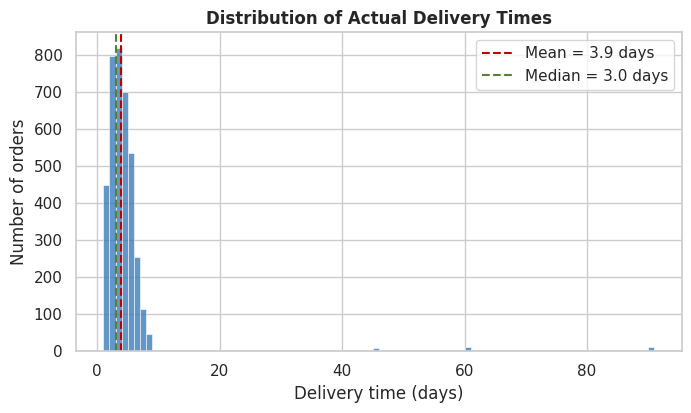
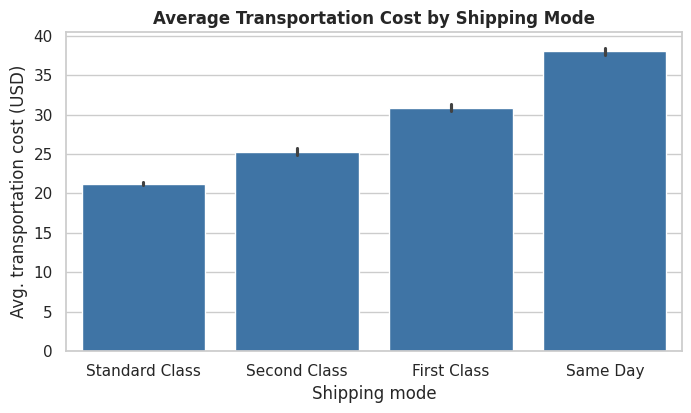
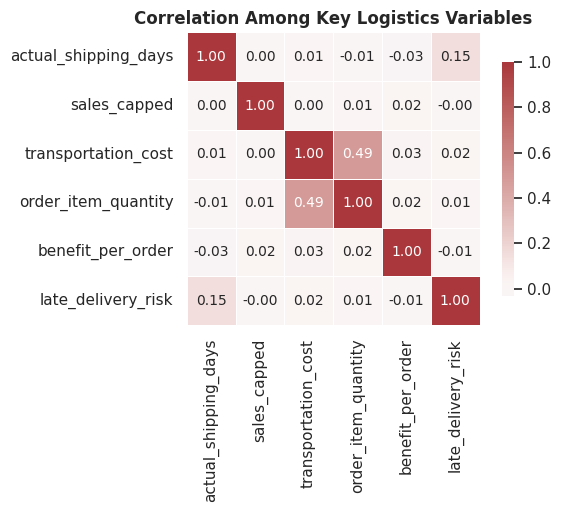
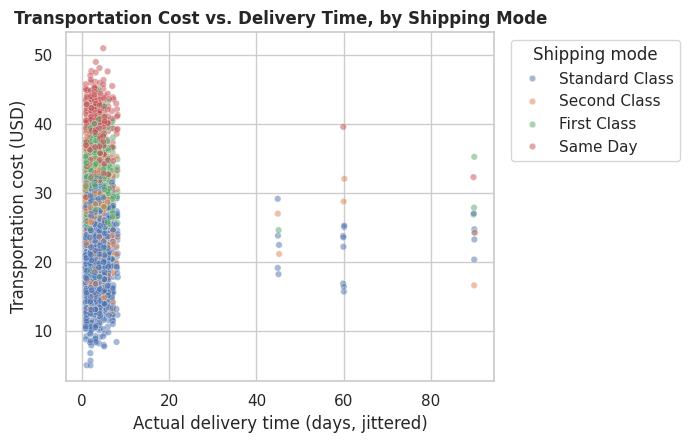
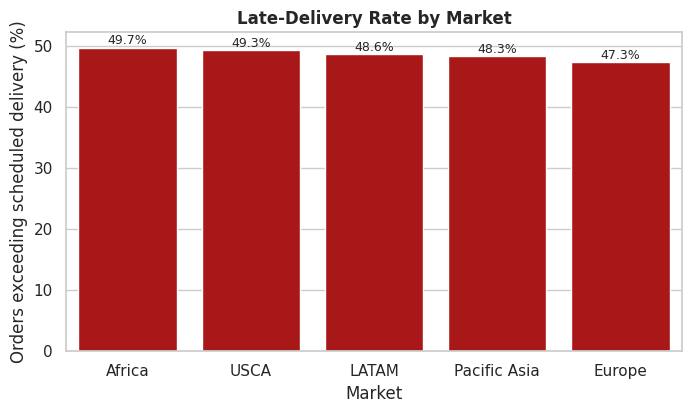

Here is the Python script that generated these plots, in order:
"""
Week 3 Task: Advanced Data Analysis and Visualization in Logistics
Logistics Data Analyst Intern — Yuva (YuvaIntern.com)
Author: Ayushman

This script is self-contained: it regenerates and cleans the same working
sample used in Week 2 (see logistics-data-analyst-internship-week2), adds
a transportation_cost variable, then runs the exploratory analysis and
produces the five figures used in the Week 3 report.

Reference dataset: DataCo Smart Supply Chain for Big Data Analysis (Kaggle)
https://www.kaggle.com/datasets/shashwatwork/dataco-smart-supply-chain-for-big-data-analysis

Run with:  python logistics_eda_visualization.py
Requires:  pandas, numpy, matplotlib, seaborn
Outputs:   figures/*.png, week3_dataset_with_cost.csv
"""

import numpy as np
import pandas as pd
import matplotlib
matplotlib.use("Agg")
import matplotlib.pyplot as plt
import seaborn as sns
import os

sns.set_theme(style="whitegrid", palette="deep")
plt.rcParams.update({"figure.dpi": 150, "font.size": 10, "axes.titlesize": 12, "axes.titleweight": "bold"})


# =====================================================================
# PART 1 (from Week 2): simulate + clean the working sample
# =====================================================================
def generate_raw_sample(n=4000, seed=42):
    np.random.seed(seed)
    order_dates = pd.to_datetime("2024-01-01") + pd.to_timedelta(np.random.randint(0, 500, n), unit="D")

    shipping_modes = ["Standard Class", "First Class", "Second Class", "Same Day"]
    markets = ["LATAM", "Europe", "Pacific Asia", "USCA", "Africa"]
    segments = ["Consumer", "Corporate", "Home Office"]
    categories = ["Cleats", "Men's Footwear", "Women's Apparel", "Fishing",
                  "Camping & Hiking", "Electronics", "Indoor/Outdoor Games"]
    statuses = ["COMPLETE", "PENDING", "CLOSED", "CANCELED", "PROCESSING", "ON_HOLD", "SUSPECTED_FRAUD"]
    countries = ["United States", "Mexico", "Germany", "India", "Brazil", "Australia", "Nigeria", "Philippines"]

    df = pd.DataFrame({
        "order_id": np.arange(100000, 100000 + n),
        "order_date": order_dates,
        "scheduled_shipping_days": np.random.choice([1, 2, 3, 4, 5], n, p=[0.15, 0.35, 0.25, 0.15, 0.10]),
        "shipping_mode": np.random.choice(shipping_modes, n, p=[0.6, 0.15, 0.15, 0.10]),
        "market": np.random.choice(markets, n),
        "order_country": np.random.choice(countries, n),
        "customer_segment": np.random.choice(segments, n),
        "category_name": np.random.choice(categories, n),
        "order_item_quantity": np.random.randint(1, 6, n),
        "sales": np.round(np.random.gamma(shape=2, scale=60, size=n), 2),
        "benefit_per_order": np.round(np.random.normal(20, 40, n), 2),
        "order_status": np.random.choice(statuses, n, p=[0.55, 0.10, 0.12, 0.06, 0.08, 0.05, 0.04]),
        "customer_zipcode": np.random.randint(10000, 99999, n).astype(float),
        "order_zipcode": np.random.randint(10000, 99999, n).astype(float),
    })

    noise = np.random.choice([-1, 0, 0, 0, 1, 1, 2, 3], n)
    df["actual_shipping_days"] = (df["scheduled_shipping_days"] + noise).clip(lower=1)
    df["shipping_date"] = df["order_date"] + pd.to_timedelta(df["actual_shipping_days"], unit="D")
    df["late_delivery_risk"] = (df["actual_shipping_days"] > df["scheduled_shipping_days"]).astype(int)

    df.loc[np.random.choice(df.index, int(n * 0.42), replace=False), "order_zipcode"] = np.nan
    df.loc[np.random.choice(df.index, int(n * 0.06), replace=False), "customer_zipcode"] = np.nan
    df.loc[np.random.choice(df.index, int(n * 0.03), replace=False), "benefit_per_order"] = np.nan
    df.loc[np.random.choice(df.index, int(n * 0.015), replace=False), "category_name"] = None

    df = pd.concat([df, df.sample(int(n * 0.02), random_state=1)], ignore_index=True)

    def mess_case(x):
        r = np.random.rand()
        if r < 0.33:
            return x.upper()
        elif r < 0.66:
            return x.lower()
        return " " + x + "  "

    idx = np.random.choice(df.index, int(len(df) * 0.08), replace=False)
    df.loc[idx, "shipping_mode"] = df.loc[idx, "shipping_mode"].apply(mess_case)

    idx = np.random.choice(df.index, int(len(df) * 0.01), replace=False)
    df.loc[idx, "sales"] = df.loc[idx, "sales"] * np.random.uniform(15, 40, len(idx))

    idx = np.random.choice(df.index, int(len(df) * 0.008), replace=False)
    df.loc[idx, "actual_shipping_days"] = np.random.choice([45, 60, 90], len(idx))

    idx = np.random.choice(df.index, int(len(df) * 0.005), replace=False)
    df.loc[idx, "order_item_quantity"] = -1

    idx = np.random.choice(df.index, int(len(df) * 0.01), replace=False)
    df.loc[idx, "shipping_date"] = df.loc[idx, "order_date"] - pd.to_timedelta(np.random.randint(1, 5, len(idx)), unit="D")

    return df


def iqr_bounds(series):
    q1, q3 = series.quantile([0.25, 0.75])
    iqr = q3 - q1
    return q1 - 1.5 * iqr, q3 + 1.5 * iqr


def clean_pipeline(df):
    df = df.drop_duplicates().reset_index(drop=True)
    df = df.drop(columns=["order_zipcode"])
    df = df.dropna(subset=["customer_zipcode"])
    df["benefit_per_order"] = df["benefit_per_order"].fillna(df["benefit_per_order"].median())
    df["category_name"] = df["category_name"].fillna(df["category_name"].mode()[0])

    canonical_map = {"standard class": "Standard Class", "first class": "First Class",
                      "second class": "Second Class", "same day": "Same Day"}
    df["shipping_mode"] = df["shipping_mode"].str.strip().str.lower().map(canonical_map)

    df = df[df["order_item_quantity"] > 0]
    mask = df["shipping_date"] < df["order_date"]
    df.loc[mask, "shipping_date"] = df.loc[mask, "order_date"] + pd.to_timedelta(df.loc[mask, "actual_shipping_days"], unit="D")

    low, high = iqr_bounds(df["sales"])
    df["sales_capped"] = df["sales"].clip(lower=low, upper=high)
    _, high_d = iqr_bounds(df["actual_shipping_days"])
    df["shipping_delay_anomaly"] = (df["actual_shipping_days"] > high_d).astype(int)

    for col, new_col in [("sales_capped", "sales_norm"), ("actual_shipping_days", "shipping_days_norm")]:
        mn, mx = df[col].min(), df[col].max()
        df[new_col] = (df[col] - mn) / (mx - mn)

    return df


# =====================================================================
# PART 2 (Week 3): transportation cost, EDA, and visualizations
# =====================================================================
def add_transportation_cost(df, seed=7):
    np.random.seed(seed)
    base_rate = {"Standard Class": 8, "Second Class": 12, "First Class": 18, "Same Day": 25}
    market_surcharge = {"USCA": 3, "LATAM": 4, "Europe": 6, "Pacific Asia": 7, "Africa": 8}

    df["transportation_cost"] = (
        df["shipping_mode"].map(base_rate)
        + df["order_item_quantity"] * 2.5
        + df["market"].map(market_surcharge)
        + np.random.normal(0, 3, len(df))
    ).clip(lower=5).round(2)
    return df


def run_eda(df):
    num_cols = ["actual_shipping_days", "sales_capped", "transportation_cost", "order_item_quantity", "benefit_per_order"]

    desc = df[num_cols].describe().T[["mean", "50%", "std", "min", "max"]]
    desc.columns = ["mean", "median", "std", "min", "max"]
    print("=== Descriptive statistics ===")
    print(desc.round(2), "\n")

    corr = df[num_cols + ["late_delivery_risk"]].corr()
    print("=== Correlation matrix ===")
    print(corr.round(2), "\n")

    by_mode = df.groupby("shipping_mode").agg(
        avg_cost=("transportation_cost", "mean"),
        avg_delivery_days=("actual_shipping_days", "mean"),
        orders=("order_id", "count"),
    ).round(2).sort_values("avg_cost")
    print("=== By shipping mode ===")
    print(by_mode, "\n")

    by_market = df.groupby("market").agg(
        late_rate_pct=("late_delivery_risk", lambda s: round(s.mean() * 100, 1)),
        avg_delivery_days=("actual_shipping_days", "mean"),
        orders=("order_id", "count"),
    ).sort_values("late_rate_pct", ascending=False)
    print("=== By market ===")
    print(by_market)

    return desc, corr, by_mode, by_market


def make_visualizations(df, corr, by_market, outdir="figures"):
    os.makedirs(outdir, exist_ok=True)
    order = ["Standard Class", "Second Class", "First Class", "Same Day"]

    # Fig 1: delivery time distribution
    fig, ax = plt.subplots(figsize=(7, 4.2))
    sns.histplot(df["actual_shipping_days"], bins=range(1, df["actual_shipping_days"].max() + 2),
                 color="#2E75B6", ax=ax, edgecolor="white")
    ax.axvline(df["actual_shipping_days"].mean(), color="#C00000", linestyle="--",
               label=f"Mean = {df['actual_shipping_days'].mean():.1f} days")
    ax.axvline(df["actual_shipping_days"].median(), color="#548235", linestyle="--",
               label=f"Median = {df['actual_shipping_days'].median():.1f} days")
    ax.set_title("Distribution of Actual Delivery Times")
    ax.set_xlabel("Delivery time (days)"); ax.set_ylabel("Number of orders"); ax.legend()
    fig.tight_layout(); fig.savefig(f"{outdir}/fig1_delivery_time_distribution.png", facecolor="white"); plt.close(fig)

    # Fig 2: cost by shipping mode
    fig, ax = plt.subplots(figsize=(7, 4.2))
    sns.barplot(data=df, x="shipping_mode", y="transportation_cost", order=order,
                estimator=np.mean, errorbar=("ci", 95), color="#2E75B6", ax=ax)
    ax.set_title("Average Transportation Cost by Shipping Mode")
    ax.set_xlabel("Shipping mode"); ax.set_ylabel("Avg. transportation cost (USD)")
    fig.tight_layout(); fig.savefig(f"{outdir}/fig2_cost_by_shipping_mode.png", facecolor="white"); plt.close(fig)

    # Fig 3: correlation heatmap
    fig, ax = plt.subplots(figsize=(6.5, 5.2))
    sns.heatmap(corr, annot=True, fmt=".2f", cmap="vlag", center=0, square=True,
                linewidths=0.5, cbar_kws={"shrink": 0.8}, ax=ax)
    ax.set_title("Correlation Among Key Logistics Variables")
    fig.tight_layout(); fig.savefig(f"{outdir}/fig3_correlation_heatmap.png", facecolor="white"); plt.close(fig)

    # Fig 4: cost vs delivery time
    fig, ax = plt.subplots(figsize=(7, 4.5))
    jitter = df["actual_shipping_days"] + np.random.uniform(-0.2, 0.2, len(df))
    sns.scatterplot(x=jitter, y=df["transportation_cost"], hue=df["shipping_mode"],
                     hue_order=order, alpha=0.5, s=22, ax=ax, palette="deep")
    ax.set_title("Transportation Cost vs. Delivery Time, by Shipping Mode")
    ax.set_xlabel("Actual delivery time (days, jittered)"); ax.set_ylabel("Transportation cost (USD)")
    ax.legend(title="Shipping mode", bbox_to_anchor=(1.02, 1), loc="upper left")
    fig.tight_layout(); fig.savefig(f"{outdir}/fig4_cost_vs_delivery_time.png", facecolor="white"); plt.close(fig)

    # Fig 5: late-delivery rate by market
    fig, ax = plt.subplots(figsize=(7, 4.2))
    plot_data = by_market.reset_index().sort_values("late_rate_pct", ascending=False)
    sns.barplot(data=plot_data, x="market", y="late_rate_pct", color="#C00000", ax=ax)
    ax.set_title("Late-Delivery Rate by Market")
    ax.set_xlabel("Market"); ax.set_ylabel("Orders exceeding scheduled delivery (%)")
    for i, v in enumerate(plot_data["late_rate_pct"]):
        ax.text(i, v + 0.5, f"{v}%", ha="center", fontsize=9)
    fig.tight_layout(); fig.savefig(f"{outdir}/fig5_late_rate_by_market.png", facecolor="white"); plt.close(fig)

    print(f"\n5 figures written to {outdir}/")


if __name__ == "__main__":
    raw_df = generate_raw_sample()
    clean_df = clean_pipeline(raw_df)
    clean_df = add_transportation_cost(clean_df)

    desc, corr, by_mode, by_market = run_eda(clean_df)
    make_visualizations(clean_df, corr, by_market)

    clean_df.to_csv("week3_dataset_with_cost.csv", index=False)
